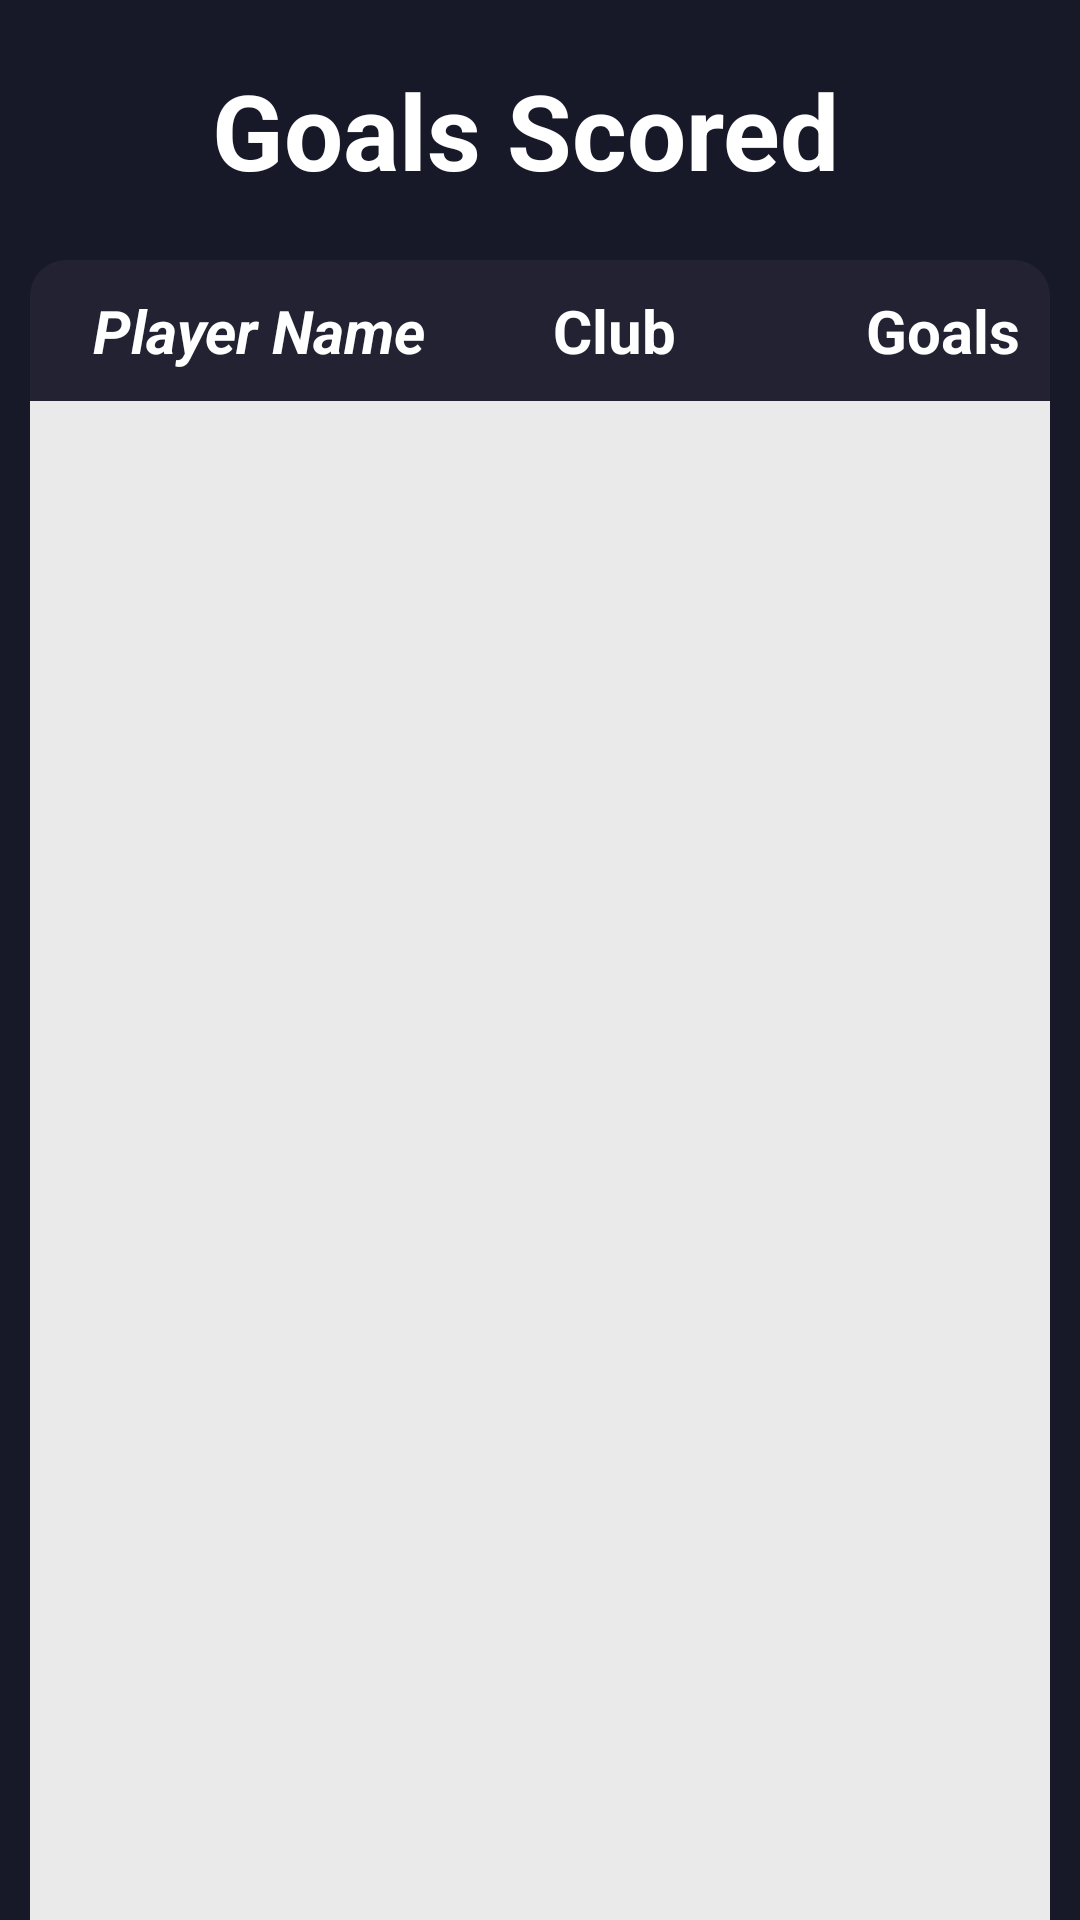

Android layout source for this screen:
<!-- AndroidManifest.xml: application theme Theme.BallZ -->
<!-- res/layout/fragment_all_goal_scores.xml -->
<?xml version="1.0" encoding="utf-8"?>
<FrameLayout xmlns:android="http://schemas.android.com/apk/res/android"
    xmlns:tools="http://schemas.android.com/tools"
    android:id="@+id/fragmentAllGoal"
    android:layout_width="match_parent"
    android:layout_height="match_parent"
    android:background="#181928"
    tools:context=".View.FragmentAllGoalScores">

    
    <LinearLayout
        android:layout_width="match_parent"
        android:layout_height="wrap_content"
        android:orientation="vertical">
        <LinearLayout
            android:layout_width="match_parent"
            android:layout_height="wrap_content"
            android:orientation="horizontal">
            <ImageView
                android:id="@+id/imgBTableStanding"
                android:layout_width="wrap_content"
                android:layout_height="wrap_content"
                android:layout_gravity="center_vertical"
                android:layout_marginLeft="10dp"
                android:padding="5dp"
                android:src="@drawable/arrow_back_30" />
            <TextView
                android:layout_width="wrap_content"
                android:layout_height="wrap_content"
                android:layout_weight="0.8"
                android:text="Goals Scored"
                android:textColor="@color/white"
                android:gravity="center"
                android:textSize="35dp"
                android:textStyle="bold"
                android:layout_marginTop="20dp"
                android:layout_marginLeft="-20dp"
                android:layout_marginRight="10dp"
                android:layout_marginBottom="20dp"/>
        </LinearLayout>

        <LinearLayout
            android:layout_width="match_parent"
            android:layout_height="700dp"
            android:layout_marginLeft="10dp"
            android:layout_marginRight="10dp"
            android:orientation="vertical"
            android:background="@drawable/radius_tablestandings">
            <LinearLayout
                android:layout_width="match_parent"
                android:layout_height="wrap_content"
                android:layout_marginTop="10dp"
                android:orientation="horizontal">

                <TextView
                    android:id="@+id/textView9"
                    android:layout_width="wrap_content"
                    android:layout_height="wrap_content"
                    android:layout_weight="0.01"
                    android:text="Player Name"
                    android:textStyle="italic|bold"
                    android:gravity="center"
                    android:textColor="@color/white"
                    android:textSize="20dp" />
                <TextView
                    android:id="@+id/textView8"
                    android:layout_width="wrap_content"
                    android:layout_height="wrap_content"
                    android:text="Club"
                    android:layout_weight="0.01"
                    android:textStyle="bold"
                    android:gravity="center"
                    android:textColor="@color/white"
                    android:textSize="20dp" />
                <TextView
                    android:id="@+id/textView10"
                    android:layout_width="wrap_content"
                    android:layout_height="wrap_content"
                    android:layout_weight="0.01"
                    android:layout_marginRight="10dp"
                    android:textStyle="bold"
                    android:gravity="right"
                    android:text="Goals"
                    android:textColor="@color/white"
                    android:textSize="20dp" />

            </LinearLayout>

            <ListView
                android:id="@+id/lvTableAllGoalScores"
                android:layout_width="match_parent"
                android:layout_height="720dp"
                android:layout_gravity="center"
                android:layout_marginTop="10dp"
                android:layout_marginBottom="10dp"
                android:background="#EAEAEA" />
        </LinearLayout>
    </LinearLayout>
</FrameLayout>
<!-- resources referenced by this layout -->
<resources>
  <color name="white">#FFFFFFFF</color>
  <!-- drawable radius_tablestandings (drawable) -->
  <shape xmlns:android="http://schemas.android.com/apk/res/android"
      android:shape="rectangle">
      <corners android:radius="12dp" /> 
      <solid android:color="#222232" /> 
  </shape>
  <style name="Theme.BallZ" parent="Theme.MaterialComponents.DayNight.NoActionBar">
          
          <item name="colorPrimary">@color/purple_500</item>
          <item name="colorPrimaryVariant">@color/purple_700</item>
          <item name="colorOnPrimary">@color/white</item>
          
          <item name="colorSecondary">@color/teal_200</item>
          <item name="colorSecondaryVariant">@color/teal_700</item>
          <item name="colorOnSecondary">@color/black</item>
          
          <item name="android:statusBarColor">?attr/colorPrimaryVariant</item>
          
      </style>
  <color name="purple_500">#FF6200EE</color>
  <color name="purple_700">#FF3700B3</color>
  <color name="teal_200">#FF03DAC5</color>
  <color name="teal_700">#FF018786</color>
  <color name="black">#FF000000</color>
</resources>
